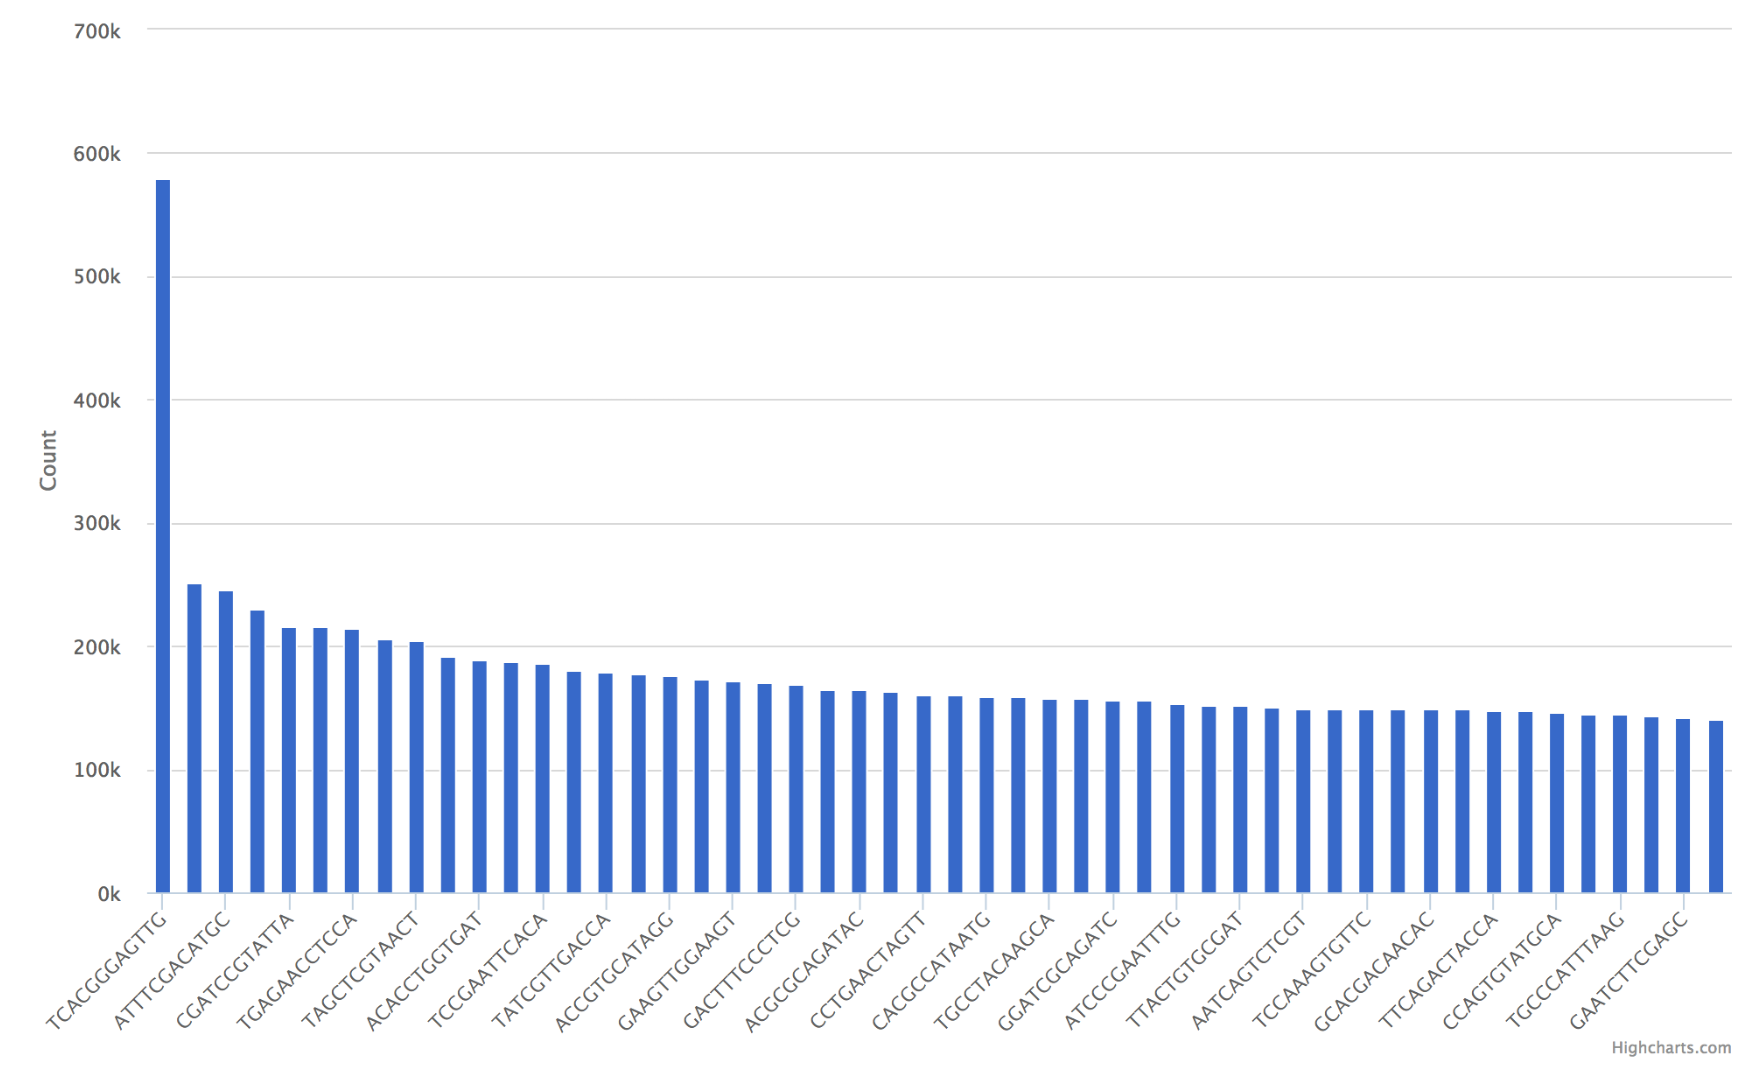

The data file committed next to this chart (first rows):
Barcode, Count
TCACGGGAGTTG, 579558
AGTTCAGACGCT, 250808
ATTTCGACATGC, 245063
TAATGACCACGC, 230339
CGATCCGTATTA, 215466
